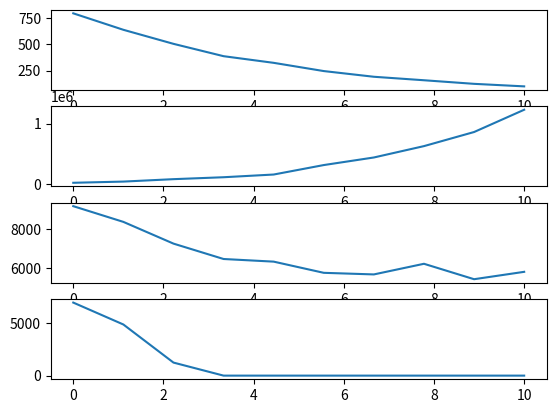

This chart was generated by the following Python code:

# Simple program illustrating survivorship bias in market performance as
# demonstrated in the book "Fooled by Randomness" by Nassim Nicholas Taleb.

import random, math, numpy
import matplotlib as mpl
from matplotlib import pyplot as plt

#---------------------------------------------------------------------------#

def simulate(sample, start, trials):
    """ sample - int representing the number of accounts in the simulation
        start - int representing the initial size of each account
        trials = int representing the number of trials we're running
        
        Returns 6 lists containing data for the number of survivors,
        deaths, maximums, minimums, averages, and medians for each trial
    """
    
    population = []
    for num in range(sample):
        population.append(start)

    factors = [0, 1.4, 2, .7, .5]

    survivors, deaths = [], []
    maximums, minimums = [], []
    averages, medians = [], []        
    
    trial = 0
    while trial < trials:
        for num in range(sample):
            population[num] *= random.choice(factors)
        trial += 1
    
        zero_count = 0
        for num in range(sample):
            if population[num] == 0:
                zero_count += 1
        
        if sample % 2 == 0:
            median = sorted(population)[sample // 2]
        else:
            median = sorted(population)[int(math.ceil((sample / 2)))]

        survivors.append(sample - zero_count)
        deaths.append(zero_count)
        averages.append(sum(population) / sample)
        maximums.append(max(population))
        medians.append(median)

        print("Trial: ", trial)
        print("Survivors: ", sample - zero_count)
        print("Deaths: ", zero_count)
        print("Max: ", max(population))
        print("Average: ", sum(population) / sample)
        print("Median: ", median)
        print("-----------------------------")
    
    return [survivors, maximums, averages, medians]
    
#---------------------------------------------------------------------------#

def graph(data_list):
    """ Takes in a list of lists that contain the number of 
        survivors, maximums, averages, and medians (in that order) 
        over time for a given simulation.
        
        Graphs the data using matplotlib. Returns nothing.
    """
    
    fig, (ax1, ax2, ax3, ax4) = plt.subplots(4)
    
    x = numpy.linspace(0, len(data_list[0]), len(data_list[0]))
    y = [data_list[z] for z in range(4)]
    
    ax1.plot(x, y[0])
    ax2.plot(x, y[1])
    ax3.plot(x, y[2])
    ax4.plot(x, y[3])
        
    return
    
#---------------------------------------------------------------------------#

graph(simulate(1000, 10000, 10))



